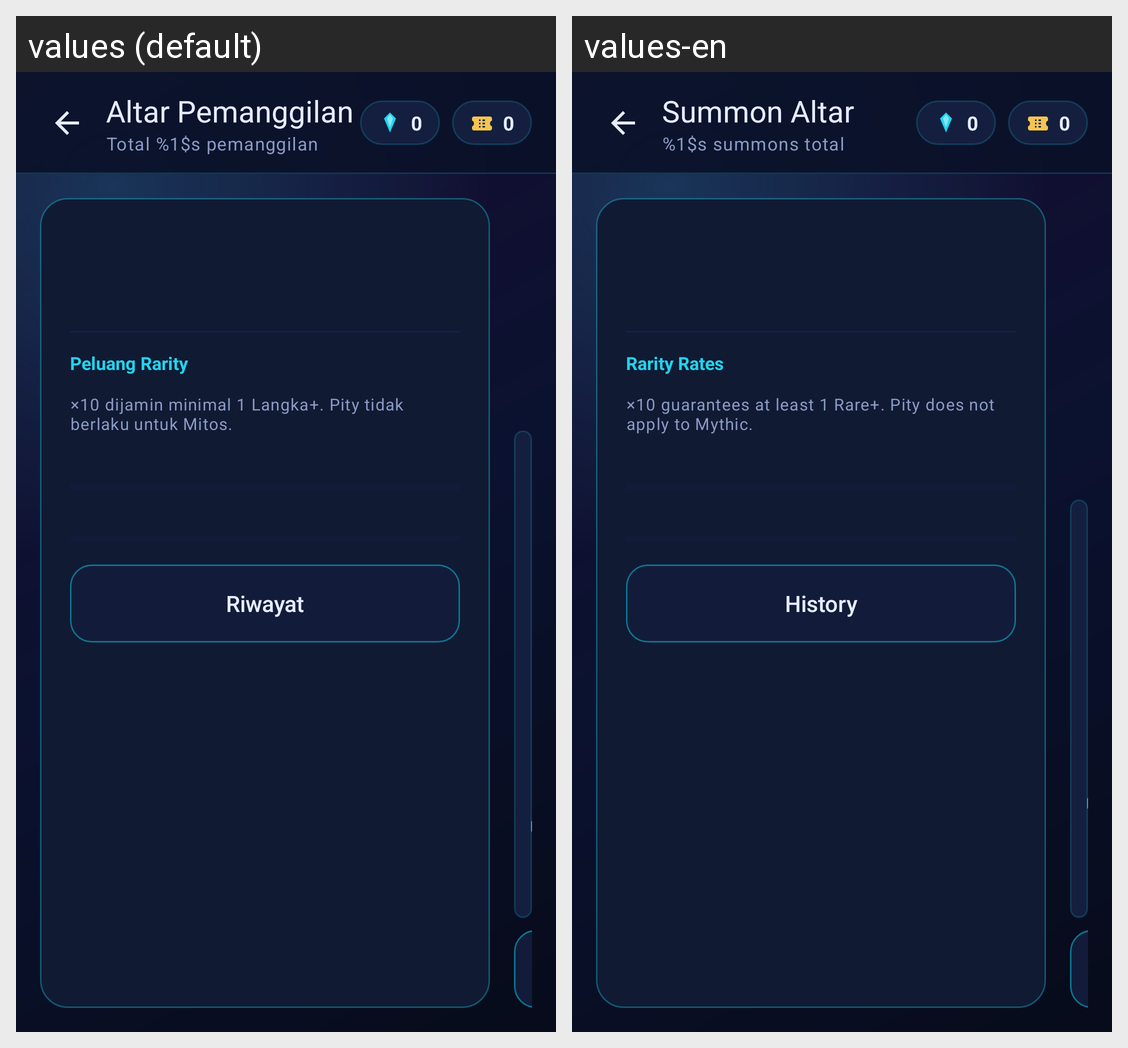

Strings drawn on this Android screen and how each of the app's shown locales translates them:
Android screen res/layout/activity_summon.xml rendered under 2 locales, left to right: values (default), values-en. Device: Nexus 5 (rendered at 1080×1920; each locale shown at half size, 540×960, under a caption strip naming it); theme Theme.TheMyth.
Strings drawn on this screen, with the default value and each locale's value (text and hints the layout hard-codes, and strings that could not be matched under every locale, appear in the picture but are not listed):

summon_title
  values: Altar Pemanggilan
  values-en: Summon Altar

summon_subtitle
  values: Total %1$s pemanggilan
  values-en: %1$s summons total

home_zero
  values: 0
  values-en: 0

summon_rates_title
  values: Peluang Rarity
  values-en: Rarity Rates

summon_rates_note
  values: ×10 dijamin minimal 1 Langka+. Pity tidak berlaku untuk Mitos.
  values-en: ×10 guarantees at least 1 Rare+. Pity does not apply to Mythic.

summon_history
  values: Riwayat
  values-en: History

summon_confirm_yes
  values: Panggil
  values-en: Summon
